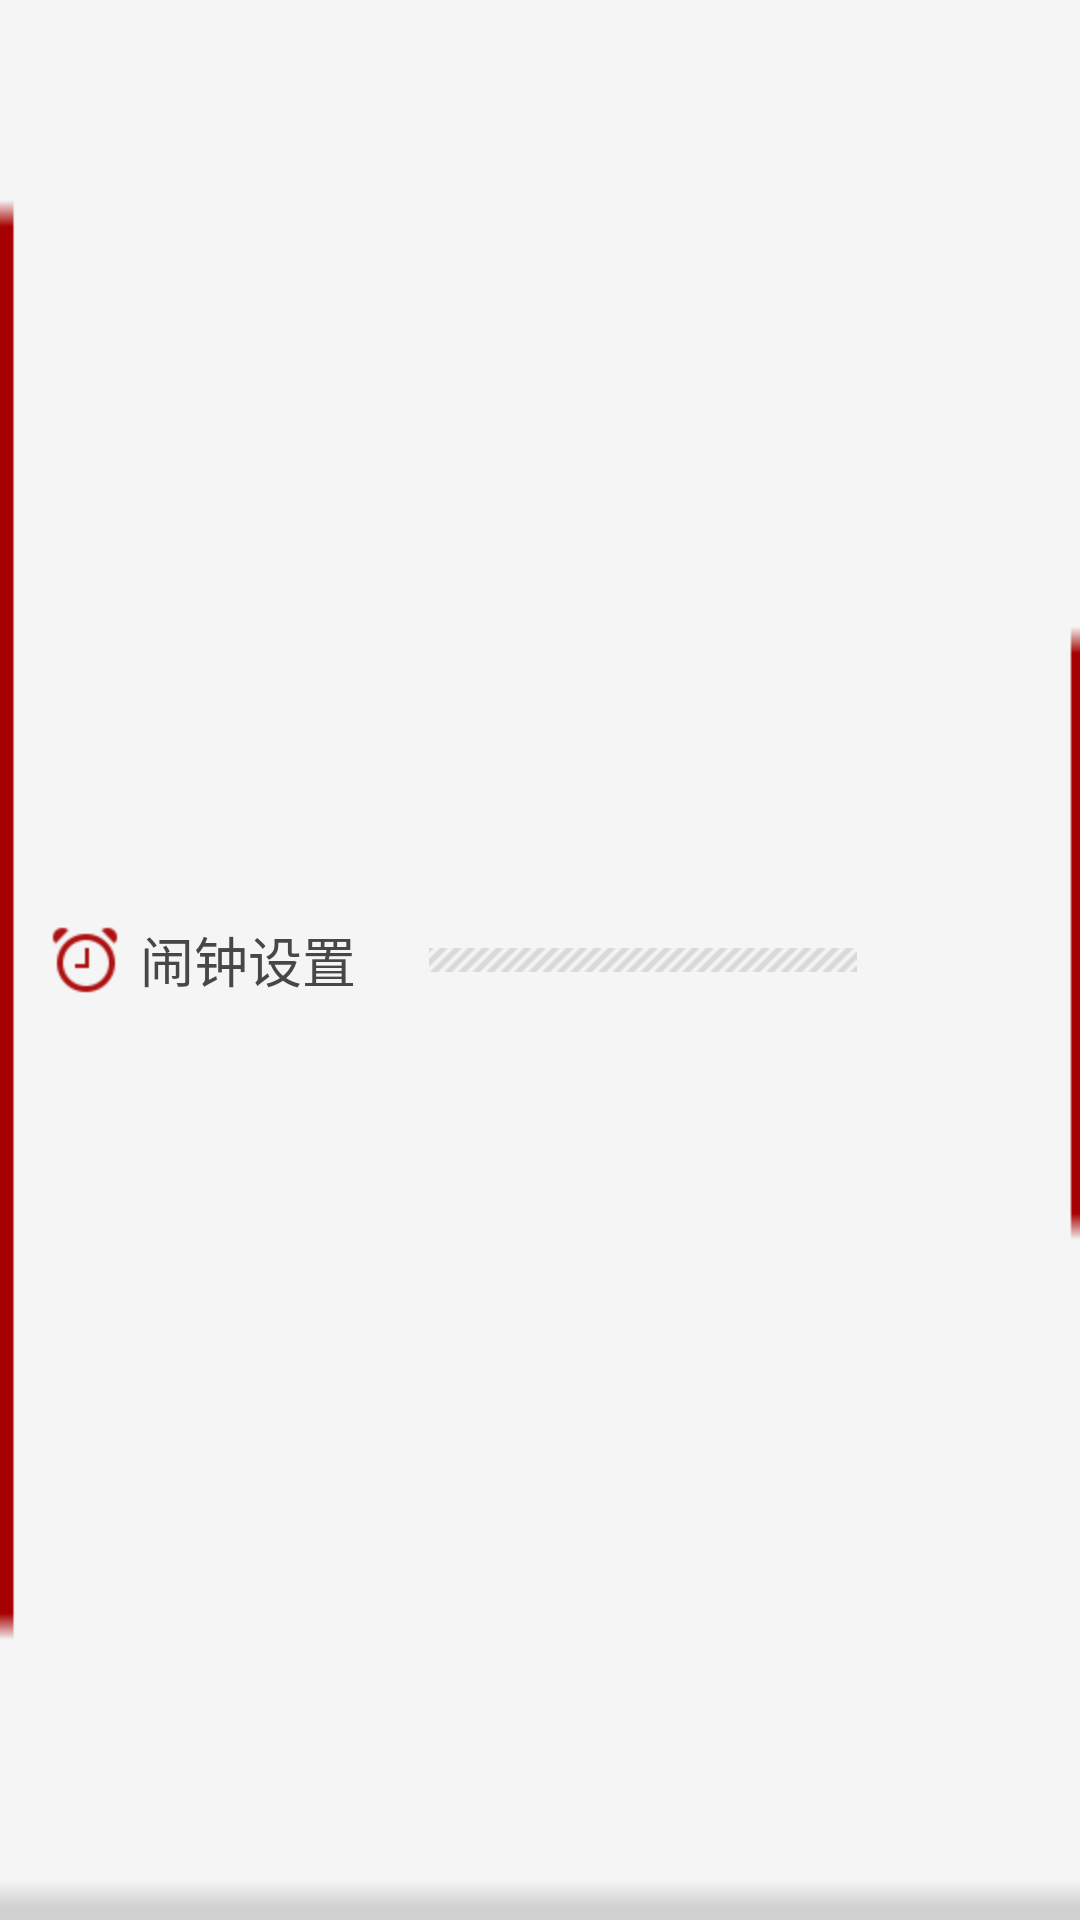

Write the Android layout XML for this screen, with the resource values it uses.
<!-- AndroidManifest.xml: application theme AppTheme -->
<!-- res/layout/news_common_title.xml -->
<?xml version="1.0" encoding="utf-8"?>
<RelativeLayout xmlns:android="http://schemas.android.com/apk/res/android"
    android:id="@+id/title_bar"
    android:layout_width="fill_parent"
    android:layout_height="wrap_content"
    android:background="@drawable/nav_bg_title"
    android:paddingLeft="15dip"
    android:paddingRight="20dip" >
    <ImageView
        android:id="@+id/ic_back"
        android:layout_width="wrap_content"
        android:layout_height="wrap_content"
        android:layout_centerVertical="true"
        android:clickable="true"
        android:contentDescription="@string/empty"
        android:scaleType="center"
        android:src="@drawable/ic_alarm" />
    <TextView
        android:id="@+id/title"
        android:layout_width="wrap_content"
        android:layout_height="wrap_content"
        android:layout_alignWithParentIfMissing="true"
        android:layout_centerVertical="true"
        android:layout_marginLeft="5dip"
        android:layout_marginRight="10dip"
        android:layout_toRightOf="@+id/ic_back"
        android:singleLine="true"
        android:text="@string/alarm_setting"
        android:textColor="#474747"
        android:textSize="18sp" />
    <TextView
        android:id="@+id/subTitle"
        android:layout_width="wrap_content"
        android:layout_height="wrap_content"
        android:layout_alignParentRight="true"
        android:layout_centerVertical="true"
        android:layout_marginLeft="20dip"
        android:minWidth="20dip"
        android:singleLine="true"
        android:textColor="#A70000"
        android:textSize="16sp" />
    <ImageView
        android:layout_width="wrap_content"
        android:layout_height="wrap_content"
        android:layout_centerVertical="true"
        android:layout_toLeftOf="@+id/subTitle"
        android:layout_toRightOf="@+id/title"
        android:contentDescription="@string/empty"
        android:src="@drawable/nav_title_line" />
</RelativeLayout>
<!-- resources referenced by this layout -->
<resources>
  <!-- drawable ic_alarm: png bitmap (drawable-hdpi, 1833 bytes) -->
  <!-- drawable nav_bg_title: png bitmap (drawable-hdpi, 1240 bytes) -->
  <!-- drawable nav_title_line: png bitmap (drawable-hdpi, 1072 bytes) -->
  <string name="alarm_setting">闹钟设置</string>
  <string name="empty" />
  <style name="AppTheme" parent="BaseTheme">        
    		<item name="android:windowContentOverlay">@null</item>
      </style>
  <style name="BaseTheme" parent="@android:style/Theme.NoTitleBar">        
      </style>
</resources>
